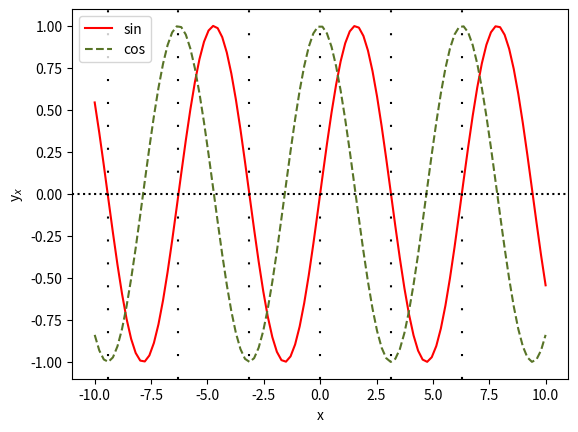
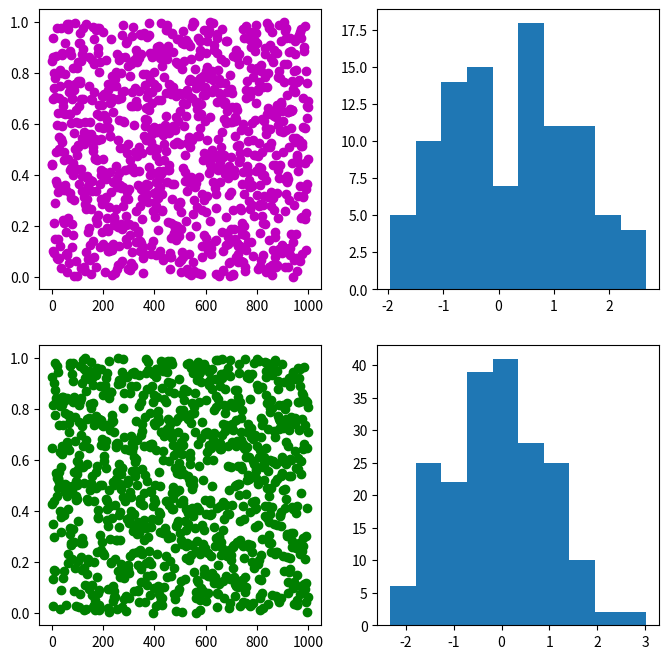

Generate these figures, in order, with matplotlib:
import numpy as np
import matplotlib.pyplot as plt


def main():
	# Create some fake data
	x = np.linspace(-10., 10., num=100)
	y1 = np.sin(x)
	y2 = np.cos(x)

	# Single plot
	fig_single, ax_single = plt.subplots(nrows=1, ncols=1)  # my preferred way of plotting! Also see 'plt.figure(); plt.plot();'
	ax_single.plot(x, y1, ls='-', c='r', label="sin")
	ax_single.plot(x, y2, ls='--', c='#587427', label="cos")

	ax_single.axhline(ls=':', c='k')  # horizontal line, without args, defaults at 'y=0'
	for point in np.arange(-3*np.pi, 3*np.pi, step=np.pi):
		# see https://matplotlib.org/stable/gallery/lines_bars_and_markers/linestyles.html
		# for more info on linestyles
		ax_single.axvline(point, ls=(0, (1, 10)), c='k')

	ax_single.legend()  # populate legend in 'ax_single' with 'label's from above
	ax_single.set_xlabel("x")
	# Use 'r' (raw) before strings to also do LaTeX magic
	ax_single.set_ylabel(r"y$_x$")

	# fig.show()  # doesn't work for me on this PC, but uncomment to check
	# plt.show() # Alternative display that shows all open figures
	fig_single.savefig('./single.png', bbox_inches="tight")
	# fig.close()  # close the figure

	# 2x2 subplots with random data
	nrows, ncols = 2, 2
	# subplots() returns fig and:
	# - a numpy array when dims > 1x2 or 2x1 
	# - a list of subplots when one of the dims is size 1
	# - AxesSubplot when nrows=ncols=1 (as above)
	fig, axes = plt.subplots(nrows=nrows, ncols=ncols, figsize=(8, 8))
	colours = ['m', 'g']
	for i in range(nrows):
		for j in range(ncols):
			if j == 0:
				axes[i, j].plot(np.random.random(size=1000), marker='o', ls='none',
																										c=colours[i])
			else:
				# histogram
				axes[i, j].hist(np.random.normal(size=100*(i+1)))

	fig.savefig('./2x2.png', bbox_inches="tight")

	"""
	So much for the basics, you can also check out cool things like
	pcolormesh & imshow (heatmaps), contourf (contours), 3D plots and
	quiver (plots arrows on top for vector fields).
	"""

# This little snippet means if you call the file from the command line
# as the 'main' file (not an import), it runs the following
if __name__ == "__main__":
	# main() is a separate function just for good practice sake
	main()